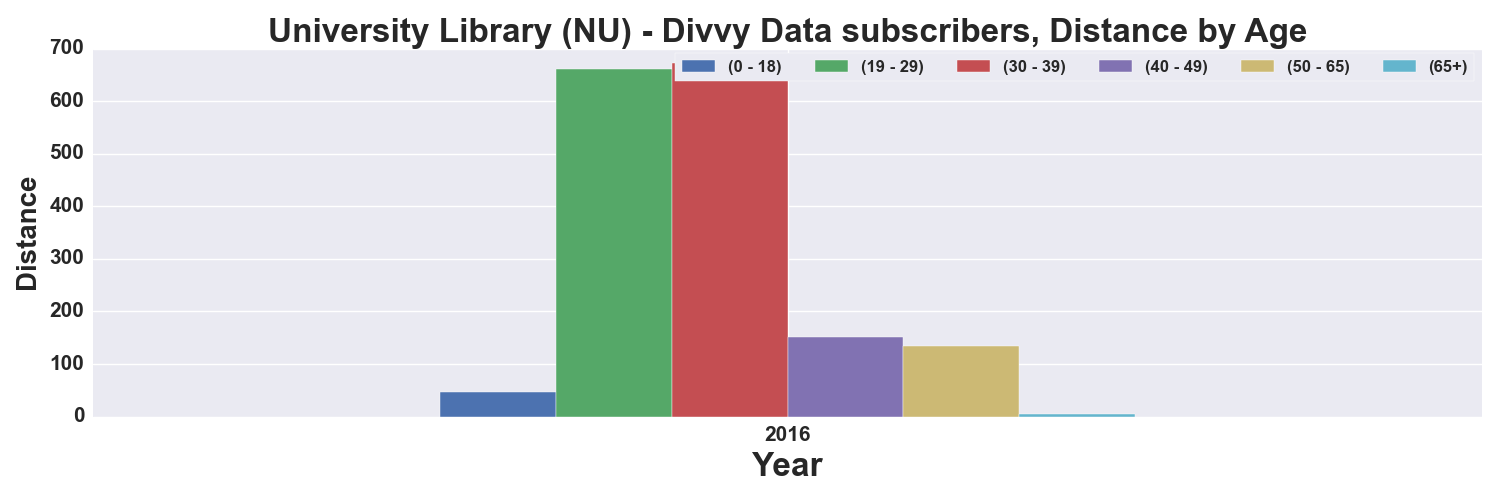

Data behind this chart, as committed beside it:
, START TIME YEAR, DISTANCE_Miles, DISTANCE_Miles, DISTANCE_Miles, DISTANCE_Miles, DISTANCE_Miles, DISTANCE_Miles
AGE_GROUP, , 0 - 18, 19 - 29, 30 - 39, 40 - 49, 50 - 65, 65+
0, 2016, 45.96, 660.5, 671.9, 151.7, 133.7, 4.684
